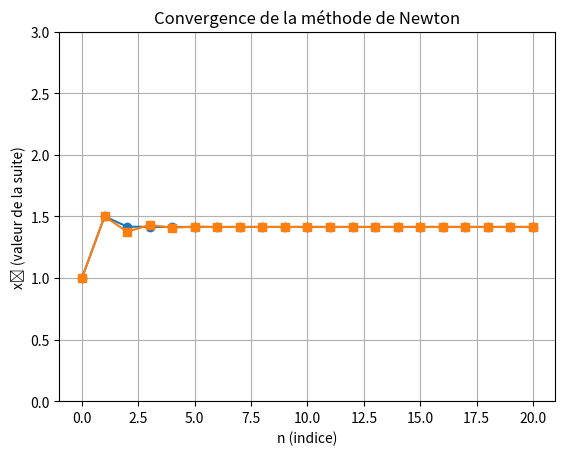

Write the Python code that produced this figure.
import matplotlib.pyplot as plt
import numpy as np 
# Méthode de Newton comme vue au TP d'analyse numérique 
def f(x):
    return x**2-2

def f_prime(x):
    return 2*x

def phi1(x):
    return x-f(x)/f_prime(x)

def phi2(x):
    return x-1/2*(x**2-2)

def Itern(phi,x_0,N):
    x=[x_0]
    for i in range (N):
        x_next=phi(x[-1])
        x.append(x_next)
    return x
   
X_1=Itern(phi1,1,20)
print(X_1)
X_2=Itern(phi2,1,20)
print(X_2)

x = list(range(len(X_1)))

# Axe y = valeurs de la suite
y_1 = X_1
y_2 = X_2
# Tracé
fig, ax = plt.subplots()
ax.plot(x, y_1, marker='o', label='Méthode de Newton')
ax.plot(x, y_2, marker='s', label='Méthode alternative')
ax.set_ylim(0, 3)
ax.set_xlabel("n (indice)")
ax.set_ylabel("xₙ (valeur de la suite)")
ax.set_title("Convergence de la méthode de Newton")
plt.grid(True)
plt.show()